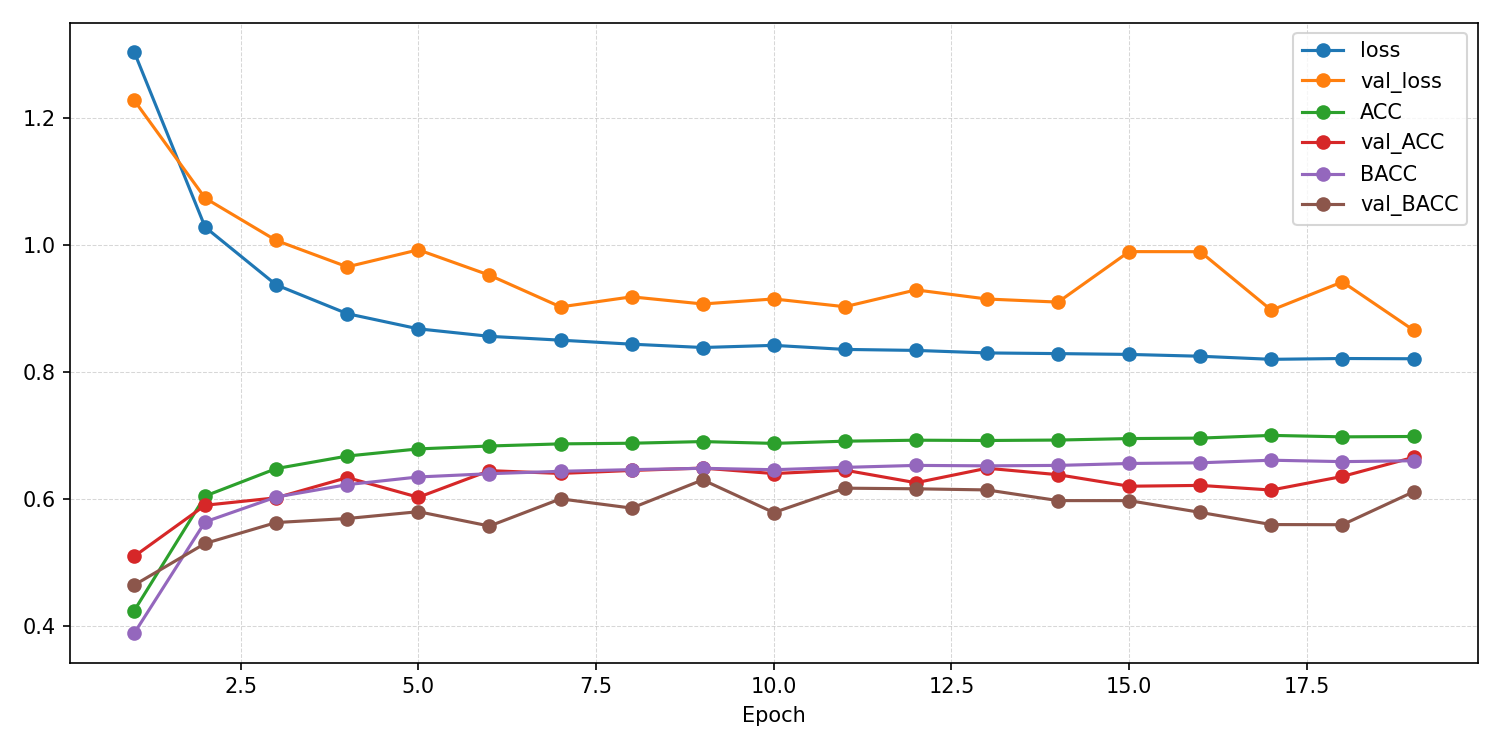

The file beside this chart, header and first rows:
epoch, ACC, AUROC, BACC, F1_macro, F1_weighted, KAPPA, loss, test_ACC, test_AUROC, test_BACC, test_F1_macro, test_F1_weighted, test_KAPPA, test_confusion_matrix, test_loss, val_ACC, val_AUROC, val_BACC, val_F1_macro, val_F1_weighted, val_KAPPA, val_confusion_matrix, val_loss
1, 0.4242, 0.742, 0.3886, 0.3507, 0.3803, 0.2066, 1.305, , , , , , , , , 0.5099, 0.7831, 0.4647, 0.3976, 0.4756, 0.2841, [[ 623  355  928  302  373]? [  50  281 …, 1.228
2, 0.6051, 0.8482, 0.5644, 0.5364, 0.6078, 0.4662, 1.028, , , , , , , , , 0.5905, 0.832, 0.5304, 0.4914, 0.5793, 0.4094, [[1320  647  312  114  188]? [ 131  433 …, 1.074
3, 0.6483, 0.8758, 0.6035, 0.5805, 0.6547, 0.5256, 0.9375, , , , , , , , , 0.6023, 0.8568, 0.5633, 0.5194, 0.6081, 0.4423, [[1398  736  117  113  217]? [ 115  526 …, 1.007
4, 0.668, 0.8887, 0.623, 0.6007, 0.6756, 0.5532, 0.8922, , , , , , , , , 0.6341, 0.8711, 0.5697, 0.5346, 0.6229, 0.4721, [[1603  479  179   74  246]? [ 180  405 …, 0.9659
5, 0.6793, 0.8951, 0.6351, 0.6129, 0.6865, 0.5683, 0.8683, , , , , , , , , 0.6031, 0.8749, 0.5804, 0.5326, 0.6144, 0.45, [[1261  956   83   94  187]? [  64  726 …, 0.9927
6, 0.6838, 0.8983, 0.6402, 0.6184, 0.6917, 0.5748, 0.8565, , , , , , , , , 0.645, 0.8778, 0.5578, 0.5238, 0.6192, 0.4782, [[1758  444  208   64  107]? [ 241  404 …, 0.9528
7, 0.6872, 0.8997, 0.644, 0.6217, 0.695, 0.5794, 0.8505, , , , , , , , , 0.6406, 0.8828, 0.6006, 0.5693, 0.6518, 0.5022, [[1633  525   39   51  333]? [ 162  516 …, 0.9029
8, 0.6882, 0.9009, 0.6466, 0.6246, 0.6962, 0.5809, 0.8442, , , , , , , , , 0.6453, 0.8841, 0.5861, 0.5585, 0.6431, 0.4989, [[1568  396   93   56  468]? [ 175  365 …, 0.9187
9, 0.6908, 0.9023, 0.6487, 0.627, 0.6987, 0.5842, 0.8389, , , , , , , , , 0.649, 0.8817, 0.6305, 0.5758, 0.6518, 0.5179, [[2065  223   11   20  262]? [ 360  389 …, 0.9075
10, 0.6879, 0.9015, 0.6465, 0.6247, 0.6962, 0.5806, 0.8423, , , , , , , , , 0.6404, 0.8843, 0.579, 0.5533, 0.6382, 0.4869, [[1515  669  108   53  236]? [ 112  543 …, 0.9154
11, 0.6914, 0.9028, 0.6502, 0.6281, 0.6993, 0.5851, 0.8359, , , , , , , , , 0.6458, 0.8865, 0.6174, 0.5668, 0.6487, 0.5124, [[1646  286   46   57  546]? [ 187  303 …, 0.9031
12, 0.693, 0.9034, 0.6533, 0.6314, 0.701, 0.5872, 0.8343, , , , , , , , , 0.626, 0.8841, 0.6164, 0.5576, 0.6358, 0.4945, [[1644  262   27   49  599]? [ 190  289 …, 0.9296
13, 0.6925, 0.904, 0.6526, 0.6303, 0.7001, 0.5865, 0.8304, , , , , , , , , 0.6488, 0.8881, 0.6147, 0.5655, 0.649, 0.5119, [[1518  347   77   53  586]? [ 118  331 …, 0.9153
14, 0.6932, 0.905, 0.6533, 0.6317, 0.7015, 0.5876, 0.8293, , , , , , , , , 0.6386, 0.8885, 0.5979, 0.5707, 0.6493, 0.5038, [[1484  422   60   41  574]? [ 128  437 …, 0.9104
15, 0.6955, 0.9045, 0.6563, 0.6349, 0.7035, 0.5906, 0.828, , , , , , , , , 0.6205, 0.8815, 0.5978, 0.5467, 0.6277, 0.4773, [[1211  598  104   86  582]? [  34  463 …, 0.9899
16, 0.6963, 0.9054, 0.6574, 0.635, 0.704, 0.5917, 0.8252, , , , , , , , , 0.6218, 0.88, 0.5793, 0.5224, 0.6106, 0.4587, [[1383  364  253   89  492]? [  99  302 …, 0.9898
17, 0.7005, 0.9063, 0.6615, 0.6397, 0.7083, 0.5973, 0.8203, , , , , , , , , 0.6145, 0.8898, 0.5601, 0.5541, 0.6331, 0.4705, [[1634  812   25   24   86]? [ 138  947 …, 0.8977
18, 0.6982, 0.9064, 0.6592, 0.6368, 0.7059, 0.5943, 0.8216, , , , , , , , , 0.6359, 0.8872, 0.5599, 0.534, 0.6221, 0.4705, [[1456  714  217   64  130]? [  78  583 …, 0.9422
19, 0.6988, 0.9063, 0.6606, 0.6376, 0.7063, 0.5951, 0.8212, 0.6646, 0.8974, 0.6097, 0.5834, 0.6493, 0.5271, [[4427  171   36   31   59]? [ 458  339 …, 0.8404, 0.666, 0.8924, 0.6117, 0.5776, 0.6624, 0.5318, [[1802  254   71   48  406]? [ 255  330 …, 0.8662
